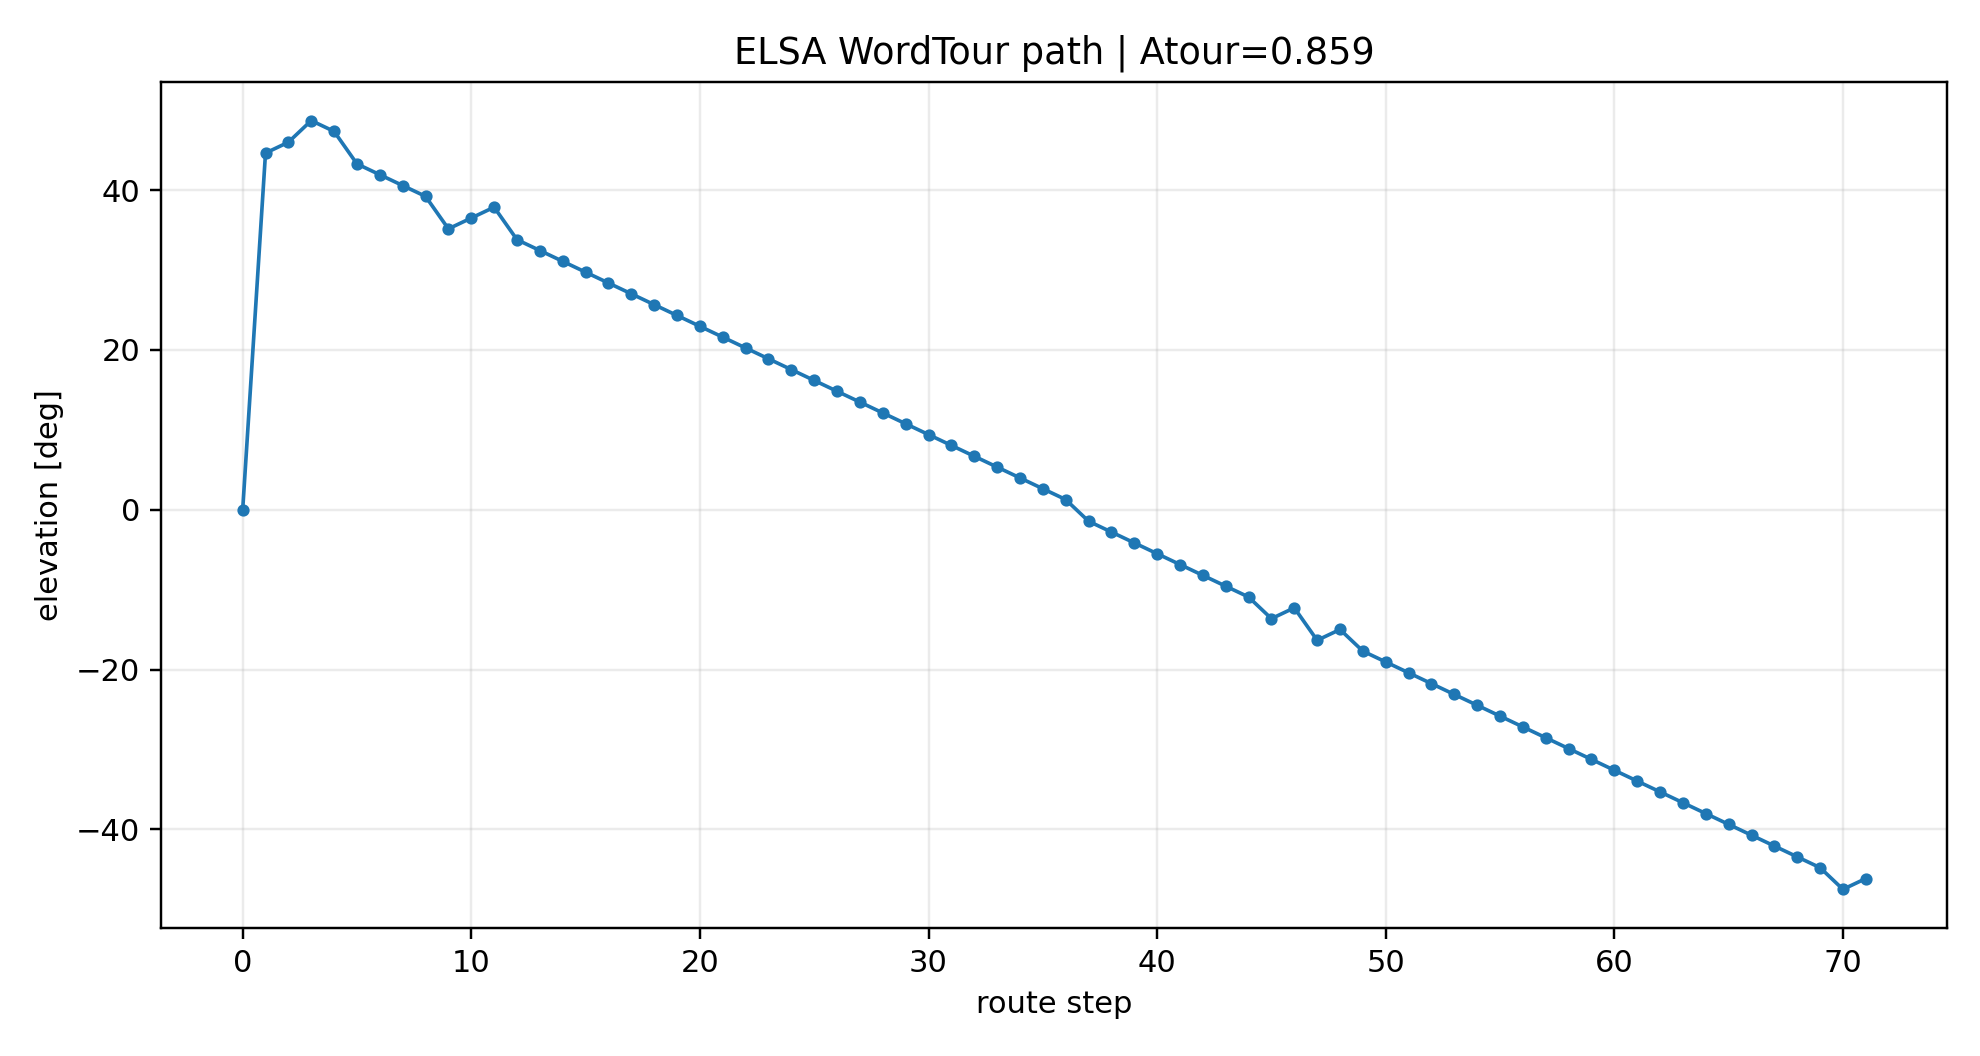

Data behind this chart, as committed beside it:
route_step, node_id, elevation_deg, jump_to_next_deg
0, 36, -0.07746, 44.71
1, 69, 44.64, 1.355
2, 70, 45.99, 2.71
3, 72, 48.7, 1.355
4, 71, 47.35, 4.065
5, 68, 43.28, 1.355
6, 67, 41.93, 1.355
7, 66, 40.57, 1.355
8, 65, 39.22, 4.065
9, 62, 35.15, 1.355
10, 63, 36.51, 1.355
11, 64, 37.86, 4.065
12, 61, 33.8, 1.355
13, 60, 32.44, 1.355
14, 59, 31.09, 1.355
15, 58, 29.73, 1.355
16, 57, 28.38, 1.355
17, 56, 27.02, 1.355
18, 55, 25.67, 1.355
19, 54, 24.31, 1.355
20, 53, 22.96, 1.355
21, 52, 21.6, 1.355
22, 51, 20.25, 1.355
23, 50, 18.89, 1.355
24, 49, 17.54, 1.355
25, 48, 16.18, 1.355
26, 47, 14.83, 1.355
27, 46, 13.47, 1.355
28, 45, 12.12, 1.355
29, 44, 10.76, 1.355
30, 43, 9.407, 1.355
31, 42, 8.052, 1.355
32, 41, 6.697, 1.355
33, 40, 5.342, 1.355
34, 39, 3.987, 1.355
35, 38, 2.632, 1.355
36, 37, 1.277, 2.71
37, 35, -1.432, 1.355
38, 34, -2.787, 1.355
39, 33, -4.142, 1.355
40, 32, -5.497, 1.355
41, 31, -6.852, 1.355
42, 30, -8.207, 1.355
43, 29, -9.562, 1.355
44, 28, -10.92, 2.71
45, 26, -13.63, 1.355
46, 27, -12.27, 4.065
47, 24, -16.34, 1.355
48, 25, -14.98, 2.71
49, 23, -17.69, 1.355
50, 22, -19.05, 1.355
51, 21, -20.4, 1.355
52, 20, -21.76, 1.355
53, 19, -23.11, 1.355
54, 18, -24.47, 1.355
55, 17, -25.82, 1.355
56, 16, -27.18, 1.355
57, 15, -28.53, 1.355
58, 14, -29.89, 1.355
59, 13, -31.24, 1.355
... 12 more rows
